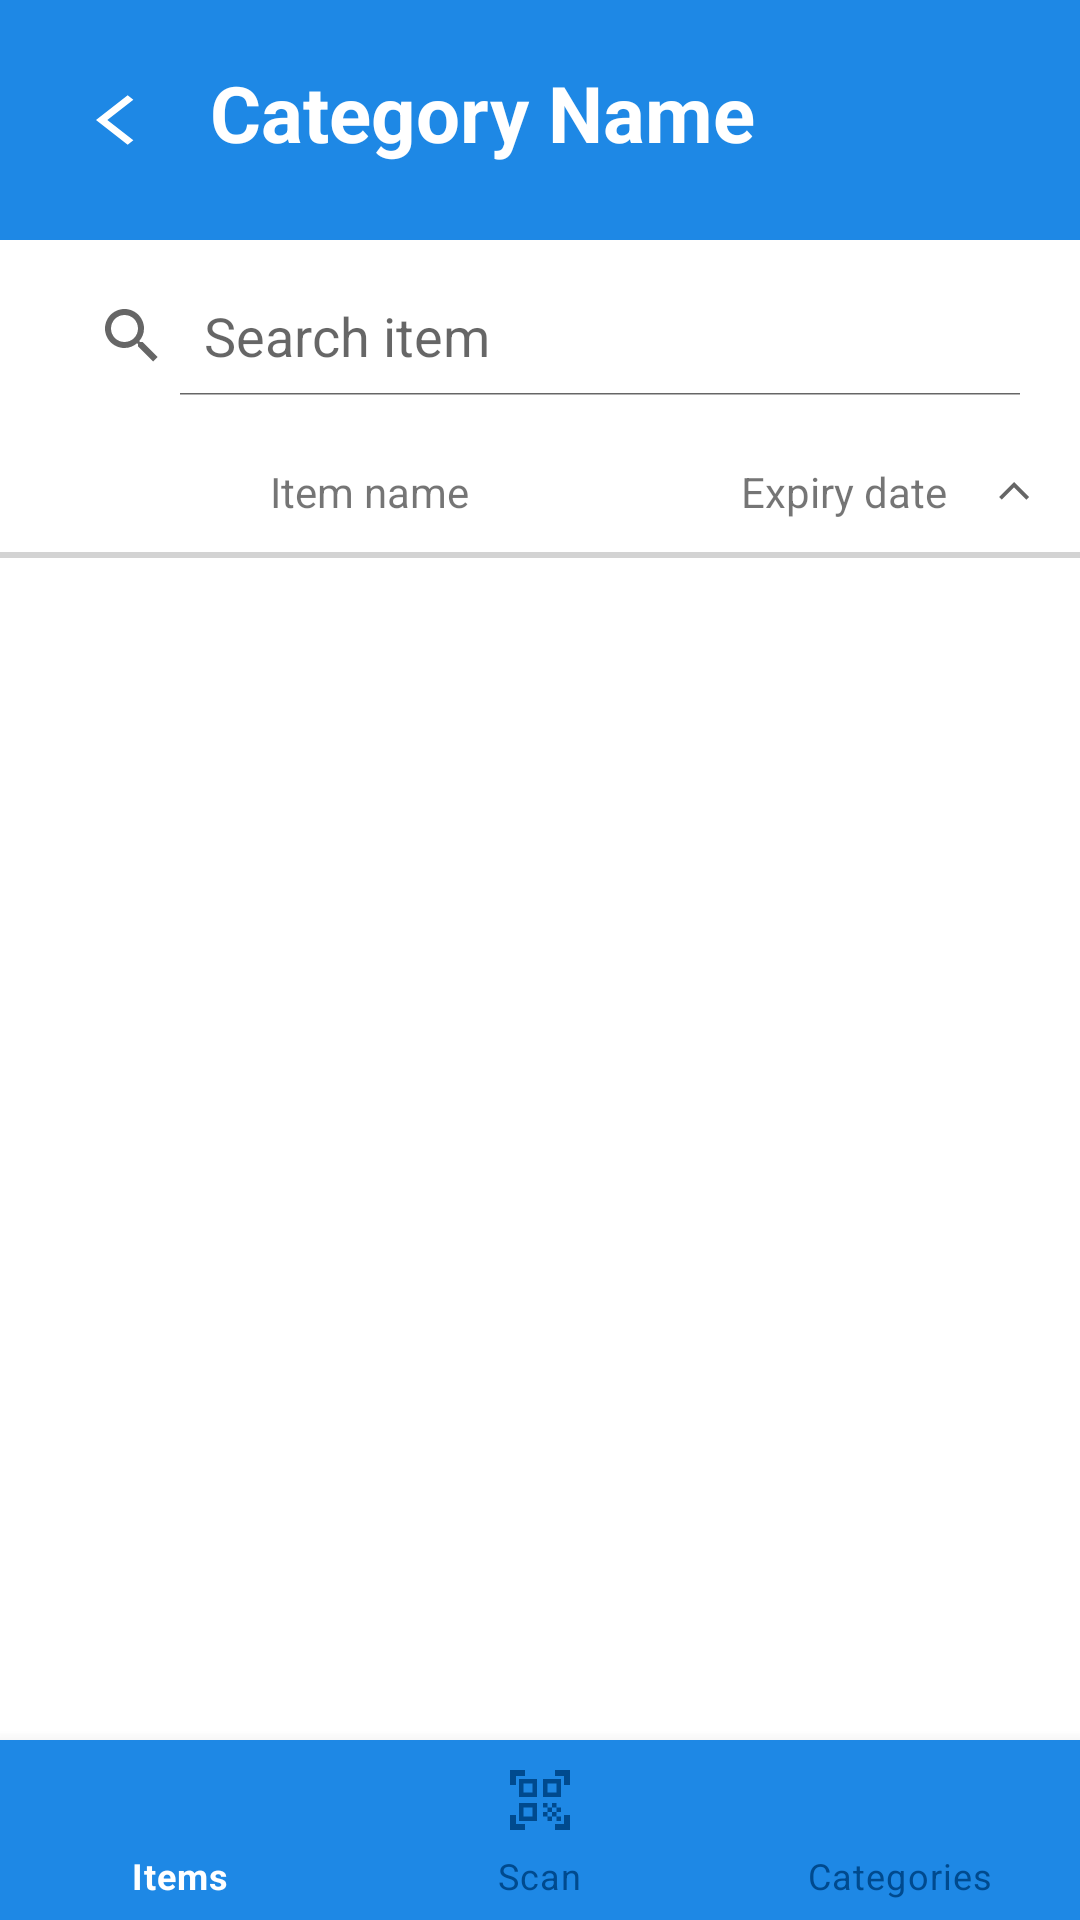

Write the Android layout XML for this screen, with the resource values it uses.
<!-- AndroidManifest.xml: application theme Theme.COMP3330project -->
<!-- res/layout/activity_category_items.xml -->
<?xml version="1.0" encoding="utf-8"?>
<androidx.constraintlayout.widget.ConstraintLayout xmlns:android="http://schemas.android.com/apk/res/android"
    xmlns:app="http://schemas.android.com/apk/res-auto"
    xmlns:tools="http://schemas.android.com/tools"
    android:layout_width="match_parent"
    android:layout_height="match_parent"
    tools:context=".CategoryItemsActivity">

    <LinearLayout
        android:layout_width="match_parent"
        android:layout_height="match_parent"
        android:orientation="vertical">

        <RelativeLayout
            android:id="@+id/upperLayout"
            android:layout_width="match_parent"
            android:layout_height="wrap_content"
            android:background="@color/primary_blue"
            android:orientation="horizontal"
            android:padding="20dp"
            >

            <ImageButton
                android:id="@+id/back_button"
                android:layout_width="40dp"
                android:layout_height="40dp"
                android:layout_weight="1"
                android:adjustViewBounds="true"
                android:backgroundTint="#00FFFFFF"
                android:scaleType="fitXY"
                app:tint="#FFFFFF"
                app:srcCompat="@drawable/ic_baseline_arrow_back_ios_24" />

            <TextView
                android:id="@+id/header_name"
                android:layout_width="wrap_content"
                android:layout_height="wrap_content"
                android:layout_marginStart="50sp"
                android:text="Category Name"
                android:textColor="@color/white"
                android:textSize="26sp"
                android:textStyle="bold" />


        </RelativeLayout>

        <SearchView
            android:id="@+id/search_view"
            android:layout_width="match_parent"
            android:layout_height="wrap_content"
            android:layout_margin="8dp"
            android:iconifiedByDefault="false"
            android:padding="4dp"
            android:queryHint="Search item" >

        </SearchView>

        <RelativeLayout
            android:layout_width="match_parent"
            android:layout_height="40dp"
            android:gravity="center"
            android:orientation="horizontal">

            <TextView
                android:id="@+id/item_name_button"
                android:layout_width="wrap_content"
                android:layout_height="wrap_content"
                android:layout_centerVertical="true"
                android:layout_marginStart="90sp"
                android:text="Item name" />

            <LinearLayout
                android:layout_width="wrap_content"
                android:layout_height="wrap_content"
                android:layout_alignParentRight="true"
                android:gravity="center">

                <TextView
                    android:id="@+id/exp_date_button"
                    android:layout_width="wrap_content"
                    android:layout_height="wrap_content"
                    android:text="Expiry date"
                    android:textAllCaps="false" />

                <ImageButton
                    android:id="@+id/sort_image_button"
                    android:layout_width="0dp"
                    android:layout_height="40dp"
                    android:layout_weight="1"
                    android:adjustViewBounds="true"
                    android:backgroundTint="@color/white"
                    android:scaleType="fitXY"
                    app:srcCompat="@drawable/keyboard_arrow_up" />

            </LinearLayout>

        </RelativeLayout>

        <View
            android:id="@+id/view"
            android:layout_width="match_parent"
            android:layout_height="2dp"
            android:layout_alignParentBottom="true"
            android:background="#D3D3D3" />
        <RelativeLayout
            android:layout_width="match_parent"
            android:layout_height="match_parent">
            <ListView
                android:id="@+id/listview"
                android:layout_width="match_parent"
                android:layout_height="match_parent"
                android:clickable="true"
                tools:listitem="@layout/list_item" />

            <com.google.android.material.bottomnavigation.BottomNavigationView
                android:id="@+id/bottom_navigation"
                android:layout_width="match_parent"
                android:layout_height="60dp"
                android:layout_alignParentBottom="true"
                app:itemBackground="@color/primary_blue"
                app:itemIconTint="@drawable/selector"
                app:itemTextColor="@drawable/selector"
                app:menu="@menu/menu_navigation"
                tools:layout_editor_absoluteX="0dp"
                tools:layout_editor_absoluteY="671dp" />
        </RelativeLayout>
    </LinearLayout>
</androidx.constraintlayout.widget.ConstraintLayout>
<!-- res/layout/list_item.xml (included above) -->
<?xml version="1.0" encoding="utf-8"?>
<LinearLayout xmlns:android="http://schemas.android.com/apk/res/android"
    xmlns:app="http://schemas.android.com/apk/res-auto"
    android:orientation="vertical"
    android:layout_width="match_parent"
    android:layout_height="match_parent"
    android:id="@+id/list_item">

        <RelativeLayout
            android:layout_width="match_parent"
            android:layout_height="wrap_content"
            android:orientation="vertical">

            <LinearLayout
                android:layout_width="wrap_content"
                android:layout_height="wrap_content"
                android:layout_marginVertical="10dp"
                android:orientation="horizontal">

                <de.hdodenhof.circleimageview.CircleImageView
                    android:id="@+id/itemPic"
                    android:layout_width="50dp"
                    android:layout_height="50dp"
                    android:layout_marginStart="20dp"
                    android:src="@drawable/dummy_image" />

                <LinearLayout
                    android:layout_width="wrap_content"
                    android:layout_height="wrap_content"
                    android:layout_marginStart="20dp"
                    android:orientation="vertical">

                    
                    <TextView
                        android:id="@+id/itemName"
                        android:layout_width="wrap_content"
                        android:layout_height="wrap_content"
                        android:text="Meiji Milk"
                        android:textColor="@color/black"
                        android:textSize="26sp"
                        android:textStyle="bold" />
                </LinearLayout>
            </LinearLayout>

            <TextView
                android:id="@+id/expiryDate"
                android:layout_width="wrap_content"
                android:layout_height="wrap_content"
                android:layout_alignParentEnd="true"
                android:padding="15dp"
                android:text="10/11/2022" />
            <View
                android:layout_width="match_parent"
                android:layout_height="2dp"
                android:background="#D3D3D3"
                android:layout_alignParentBottom="true"/>

        </RelativeLayout>

</LinearLayout>
<!-- resources referenced by this layout -->
<resources>
  <color name="black">#FF000000</color>
  <color name="primary_blue">#1e88e5</color>
  <color name="white">#FFFFFFFF</color>
  <!-- drawable dummy_image: jpg bitmap (drawable, 24584 bytes) -->
  <!-- drawable ic_baseline_arrow_back_ios_24 (drawable) -->
  <vector android:autoMirrored="true" android:height="40dp"
      android:tint="#000000" android:viewportHeight="24"
      android:viewportWidth="15" android:width="40dp" xmlns:android="http://schemas.android.com/apk/res/android">
      <path android:fillColor="@android:color/white" android:pathData="M11.67,3.87L9.9,2.1 0,12l9.9,9.9 1.77,-1.77L3.54,12z"/>
  </vector>
  <!-- drawable keyboard_arrow_up (drawable) -->
  <?xml version="1.0" encoding="utf-8"?>
  <vector xmlns:android="http://schemas.android.com/apk/res/android"
      android:width="48dp"
      android:height="48dp"
      android:viewportWidth="48"
      android:viewportHeight="48"
      android:adjustViewBounds="true"
      android:scaleType="centerInside"
      android:tint="?attr/colorControlNormal">
      <path
          android:fillColor="@android:color/white"
          android:pathData="M14.15,30.15 L12,28 24,16 36,28 33.85,30.15 24,20.3Z"/>
  </vector>
  <!-- drawable selector (drawable) -->
  <?xml version="1.0" encoding="utf-8"?>
  <selector xmlns:android="http://schemas.android.com/apk/res/android">
      <item
          android:state_selected="true"
          android:color="@color/white"/>
      <item
          android:state_selected="false"
          android:color="#004a8e"/>
  </selector>
  <style name="Theme.COMP3330project" parent="Theme.MaterialComponents.DayNight.DarkActionBar">
          
          <item name="colorPrimary">@color/primary_blue</item>
          <item name="colorPrimaryVariant">@color/primary_dark_blue</item>
          <item name="colorOnPrimary">@color/white</item>
          
          <item name="colorSecondary">@color/secondary_blue</item>
          <item name="colorSecondaryVariant">@color/secondary_dark_blue</item>
          <item name="colorOnSecondary">@color/black</item>
          
          <item name="android:statusBarColor" tools:targetApi="l">?attr/colorPrimary</item>
          
      </style>
  <color name="primary_dark_blue">#005cb2</color>
  <color name="secondary_blue">#64b5f6</color>
  <color name="secondary_dark_blue">#2286c3</color>
</resources>
